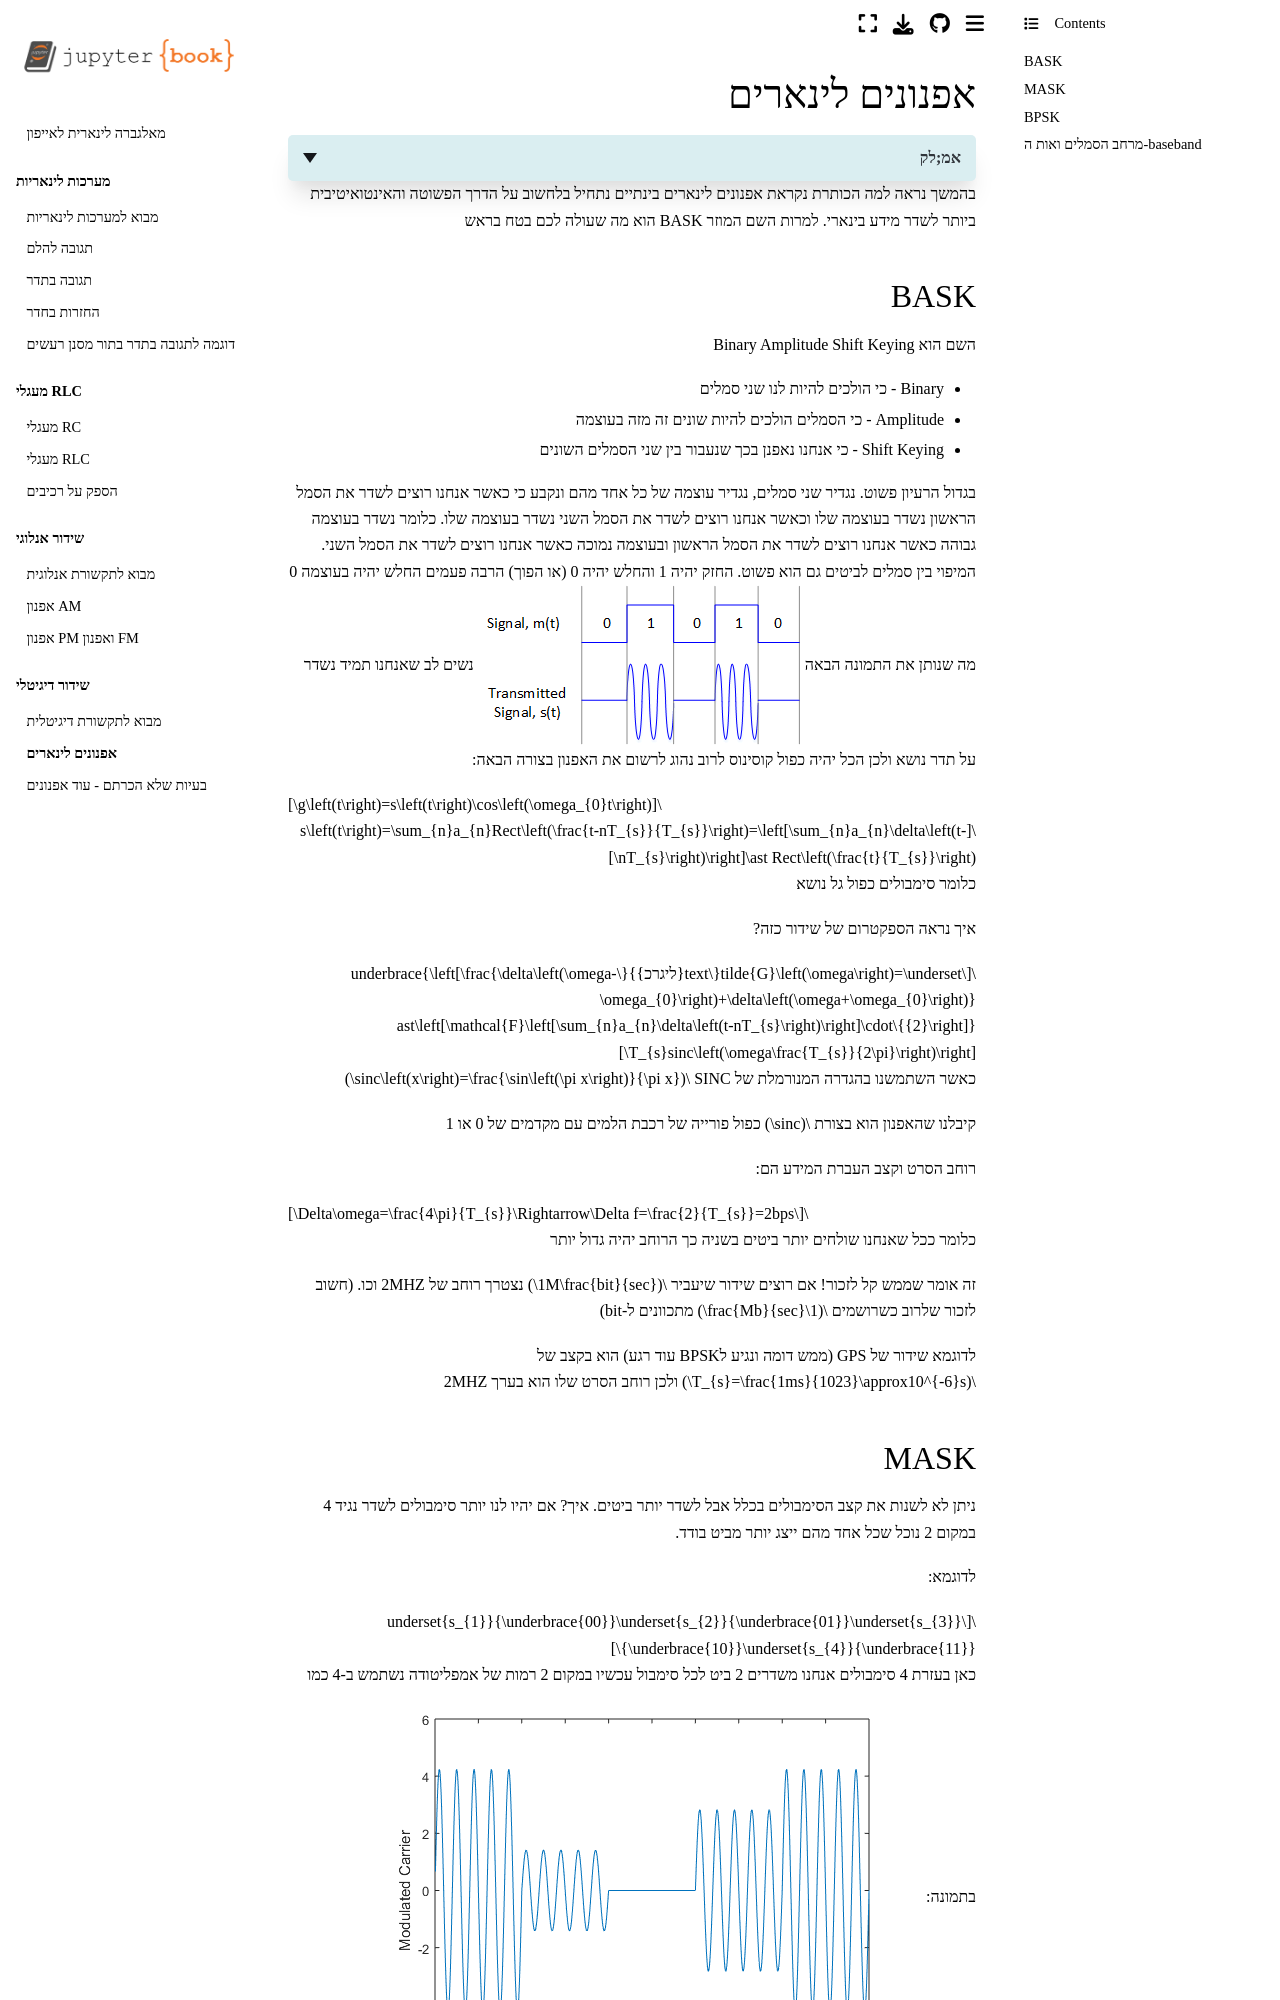

repository: yoav-palti/linear-algebra-to-iphone · page: digital_communication/linear_modulations.html · generator: jekyll

# אפנונים לינארים

<details>
<summary>אמ;לק</summary>

ניתן לשדר כל אפנון לינארי בעזרת האות **המרוכב**

$$z\left(t\right)=\left[\sum_{n}s_{n}\delta\left(t-nT_{s}\right)\right]\ast Rect\left(\frac{t}{T_{s}}\right)$$

כאשר המספרים **המרוכבים** $s_{n}$ נקראים סמלים (או symbols) ומייצגים את המידע שאנחנו רוצים לשלוח

בפועל נשדר באוויר את האות **הממשי**: 

$$\Re\left[z\left(t\right)e^{i\omega_{0}t}\right]=I\left(t\right)\cos\left(\omega_{0}t\right)-Q\left(t\right)\sin\left(\omega_{0}t\right)$$
$$I\left(t\right)\equiv\Re\left[z\left(t\right)\right],Q\left(t\right)\equiv\Im\left[z\left(t\right)\right]$$

ונוכל לקבל את $I\left(t\right)$ ואת $Q\left(t\right)$ בעזרת מקלט קוהרנטי

רוחב הסרט של השידור תמיד יהיה:

$$\Delta f=\frac{2}{T_{s}}$$

ואם אנחנו משדרים $M$ סמלים נקבל כי קצב העברת הביטים הוא:

$$bps=\frac{1}{T_{s}}\log_{2}M=\frac{\Delta f}{2}\log_{2}M$$

</details>

בהמשך נראה למה הכותרת נקראת אפנונים לינארים
בינתיים נתחיל בלחשוב על הדרך הפשוטה והאינטואיטיבית ביותר לשדר מידע
בינארי. למרות השם המוזר BASK הוא מה שעולה לכם בטח בראש
